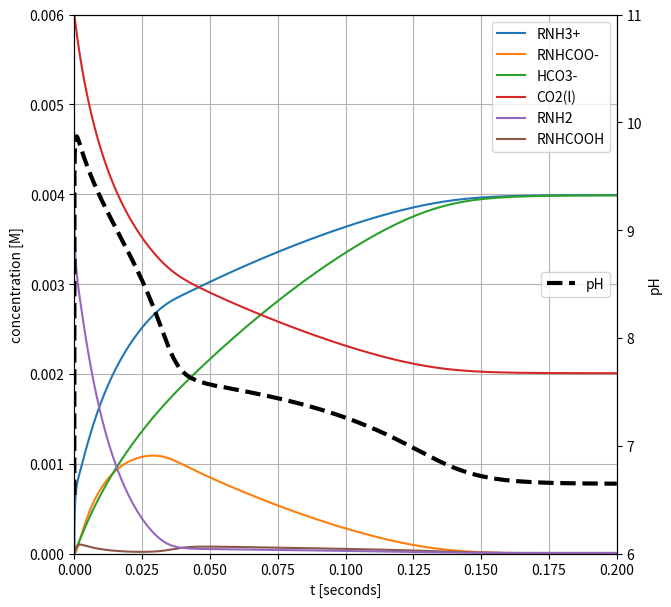

The matplotlib source for this figure:
import math

import matplotlib
import matplotlib.pyplot as plt
import numpy as np
from scipy.integrate import odeint

## protonation equilibrium constants (in M-1)
keq_co3_p = 1.95e10
keq_hco3_p = 2.46e3
keq_rnh2_p = 2.24e9
keq_oh_p = 6.76e13
# keq_rnhcoo = 3.09e7 # maeder 2009 30°C
keq_rnhcoo = 3.98e6 # maeder 2011 35 °C

## protonation equilibrium rate constant
## (arbitrarily high to dwarf other rate constants and create near-instant equilibrium)
keq = 1e3

def reactor_func(c, t):
    """
        Define the right-hand side of equation dy/dt = a*y
    """

    co2g, co2l, h2o, oh, h, h2co3, hco3, co3, rnh2, rnh3, rnhcooh, rnhcoo = c

    r0 = r1 = r2 = r3 = r4 = r5 = r6 = r7 = r8 = r9 = r10 = r11 = 0

    # r0 = keq * (0.8317 * min(maxco2g,co2g) - co2l)
    r1 = 4.68e-2 * co2l - 40.65 * h2co3
    r2 = 1.24e4 * co2l * oh - 3.86e-4 * hco3
    r3 = keq * (keq_co3_p * co3 * h - hco3)
    r4 = keq * (keq_hco3_p * hco3 * h - h2co3)
    r5 = keq * (keq_rnh2_p * rnh2 * h - rnh3)
    r6 = keq * (keq_oh_p * oh * h - h2o)
    r7 = 9.16e+2 * h2co3 * rnh2 - 5.14e-3 * rnhcooh
    # r8 = 1.05e-3 * hco3 * rnh2 - 7.43e-5 * rnhcoo # maeder 2009
    r8 = 6e-3 * hco3 * rnh2 - 8.3e-5 * rnhcoo # maeder 2011
    # r9 = 6.11e3 * co2l * rnh2 - 3*29.8 * rnhcooh # maeder 2009
    r9 = 7.6e3 * co2l * rnh2 - 193 * rnhcooh # maeder 2011
    r10 = keq * (keq_rnhcoo * rnhcoo * h - rnhcooh)
    r11 = 10 * (co2l - hco3 * h / 4.47E-07)

    # print(r11)

    # if h > 0.0 and oh > 0.0:
    #     print(h, oh, -math.log10(h))
    # print(co2l, h2co3, r1)
    # print(oh, h, h2o, keq_oh_p*oh*h, h2o)

    return np.array([-r0, r0 - r1 - r2 - r9 - r11,
                    -r1 + r6 + r7 + r8 - r11, -r2 - r6, -r3 - r4 - r5 - r6 - r10 + r11,
                    r1 + r4 - r7, r2 + r3 - r4 - r8 + r11, -r3,
                    -r5 - r7 - r8 - r9, r5, r7 + r9 + r10, r8 - r10])


## Set Initial Concentrations
## based on intial concentrations of h2o, rnh2, co2l, we can calculate some initial equilibrium
## concentrations. See reaction specification spreadsheet for which index applies to which species.
# h2o0 = 55.5
# rnh20 = 0.004
# co2l0 = 0.006
# y0 = [0.0, co2l0,
#       h2o0,1*math.sqrt(h2o0 / keq_oh_p), 1*math.sqrt(h2o0 / keq_oh_p), 0.0, 0.0, 0.0,
#       rnh20, rnh20 / keq_rnh2_p, 0.0, 0.0]

## Working CLOSE to Maeder results
# # requires water dissociation constant to be 10x expected – not sure why
keq_oh_p = keq_oh_p * 10
h2o0 = 55.5
# h2o0 = 38.9
# h2o0 = 27
# h2o0 = 0.01
rnh20 = 0.004
co2l0 = 0.006
y0 = [0.0, co2l0,
      h2o0,1*math.sqrt(h2o0 / keq_oh_p), 1*math.sqrt(h2o0 / keq_oh_p), 0.0, 0.0, 0.0,
      rnh20, rnh20 / keq_rnh2_p, 0.0, 0.0]


## Attempt at typical reactor
# requires water dissociation constant to be 10x expected – not sure why
# keq_oh_p = keq_oh_p * 10
# h2o0 = 38.9
# rnh20 = 4.9
# co2l0 = 0.0047
# co2gbuffer = 2.5
# maxco2g = 0.005627986
# y0 = [co2gbuffer, co2l0,
#       h2o0,1*math.sqrt(h2o0 / keq_oh_p), 1*math.sqrt(h2o0 / keq_oh_p), 0.0, 0.0, 0.0,
#       rnh20, rnh20 / keq_rnh2_p, 0.0, 0.0]



# h2o0 = 38.9,
# rnh20 = 4.9
# co2l0 = 0.006
# y0 = [0.0, co2l0,
#       h2o0,1*math.sqrt(h2o0 / keq_oh_p), 1*math.sqrt(h2o0 / keq_oh_p), 0.0, 0.0, 0.0,
#       rnh20, rnh20 / keq_rnh2_p, 0.0, 0.0]


# h2o0 = 52.5
# rnh20 = 3.01
# co2l0 = 0.0
# co30 = 1.2
# h0 = 2.83
#
# y0 = [0.0, co2l0,
#       h2o0,0, h0, 0.0, 0.0, co30,
#       rnh20, 0.0, 0.0, 0.0]




t_end = 0.2
num_points = 10000
t = np.linspace(0, t_end, num_points)

# Solve the equation.
y = odeint(reactor_func, y0, t)
print(y[-1])
print("CO2 loading: ", (co2l0 - y[-1][1]) / rnh20)
# matplotlib.style.use("v2.0")
fig = plt.figure(figsize=(7,7))
ax = fig.add_subplot(1, 1, 1)
# ax.plot(t, y[:,0], zorder=2, label="CO2(g)")
ax.plot(t, y[:,9], zorder=2, label="RNH3+")
ax.plot(t, y[:,11], zorder=2, label="RNHCOO-")
ax.plot(t, y[:,6], zorder=2, label="HCO3-")
ax.plot(t, y[:,1], zorder=10, label="CO2(l)")
ax.plot(t, y[:,8], zorder=9, label="RNH2")
ax.plot(t, y[:,10], zorder=2, label="RNHCOOH")

# ax.plot(t, y[:,2], zorder=2, label="H2O")
# ax.plot(t, y[:,3], zorder=2, label="OH-")
# ax.plot(t, y[:,4], zorder=2, label="H+")
# ax.plot(t, y[:,5], zorder=2, label="H2CO3")
# ax.plot(t, y[:,7], zorder=2, label="CO3(2-)")

ax.set_ylim(0,max(rnh20, co2l0))
ax.set_xlim(0,t_end)
ax.grid(linestyle='-', color='0.7', zorder=0)
ax.set_xlabel('t [seconds]')
ax.set_ylabel('concentration [M]')
ax.legend(loc='upper right')

ax2 = ax.twinx()
ax2.set_ylim(6, 11)
ax2.set_ylabel('pH')
ph = -np.log10(y[:,4])
ax2.plot(t, ph, '--', color='black', zorder=5, label="pH", linewidth=3)
ax2.legend(loc='center right')
# ax.set_title("4 mM MEA + 6 mM CO2(l) to 0.2s")

fig.show()

fig.savefig("4mM-MEA_6mM-CO2_0.2s_ca10.png", dpi=144)
